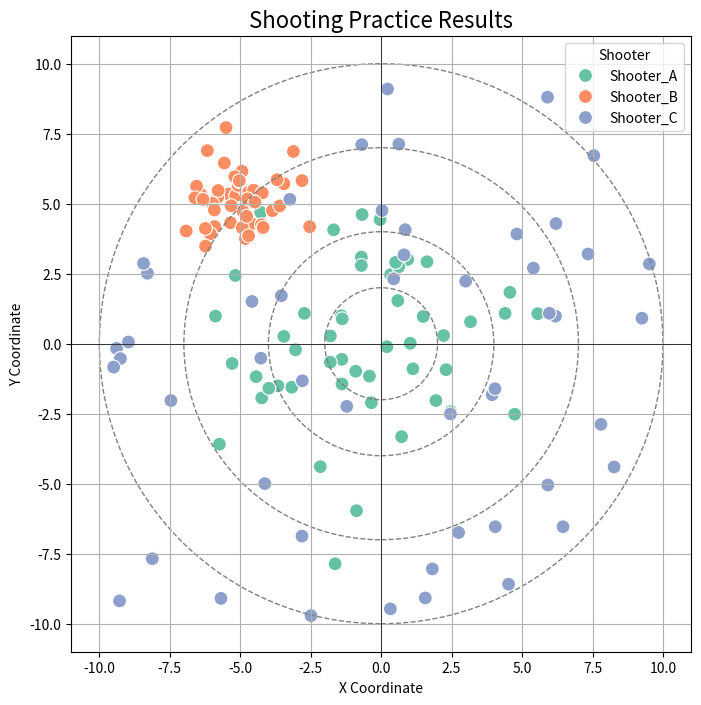

This chart was generated by the following Python code:
import numpy as np
import seaborn as sns
import matplotlib.pyplot as plt
import pandas as pd

# a = np.arange(1,11)
# b = np.random.randint(-5,25,10)
# sns.lineplot(x = a, y = b)
# plt.show()


# a = np.arange(1,11)
# b = np.random.randint(-5,25,10)
# sns.scatterplot(x = a, y = b)
# plt.show()



# Generate data for three shooters with specified distributions
np.random.seed(42)  # For reproducibility

# Shooter_A: Scattered around the center
shooter_a_x = np.random.normal(0, 3, 50)  # Mean 0, SD 3
shooter_a_y = np.random.normal(0, 3, 50)

# Shooter_B: Grouped around the top left (-5, 5)
shooter_b_x = np.random.normal(-5, 1, 50)  # Mean -5, SD 1
shooter_b_y = np.random.normal(5, 1, 50)

# Shooter_C: Random across the board
shooter_c_x = np.random.uniform(-10, 10, 50)
shooter_c_y = np.random.uniform(-10, 10, 50)

# Combine the data into a single DataFrame
data = pd.DataFrame({
    "X_Coordinate": np.concatenate([shooter_a_x, shooter_b_x, shooter_c_x]),
    "Y_Coordinate": np.concatenate([shooter_a_y, shooter_b_y, shooter_c_y]),
    "Shooter": ["Shooter_A"] * 50 + ["Shooter_B"] * 50 + ["Shooter_C"] * 50
})

# Scatterplot with hue to represent shooters
plt.figure(figsize=(8, 8))
sns.scatterplot(data=data, x="X_Coordinate", y="Y_Coordinate", hue="Shooter", palette="Set2", s=100)

# Add target circles
circle1 = plt.Circle((0, 0), 10, color='gray', fill=False, linestyle='--')
circle2 = plt.Circle((0, 0), 7, color='gray', fill=False, linestyle='--')
circle3 = plt.Circle((0, 0), 4, color='gray', fill=False, linestyle='--')
circle4 = plt.Circle((0, 0), 2, color='gray', fill=False, linestyle='--')

plt.gca().add_artist(circle1)
plt.gca().add_artist(circle2)
plt.gca().add_artist(circle3)
plt.gca().add_artist(circle4)

# Formatting the plot
plt.axhline(0, color='black', linewidth=0.5)
plt.axvline(0, color='black', linewidth=0.5)
plt.title("Shooting Practice Results", fontsize=16)
plt.xlabel("X Coordinate")
plt.ylabel("Y Coordinate")
plt.xlim(-11, 11)
plt.ylim(-11, 11)
plt.grid(True)
plt.legend(title="Shooter", loc='upper right')
plt.show()
